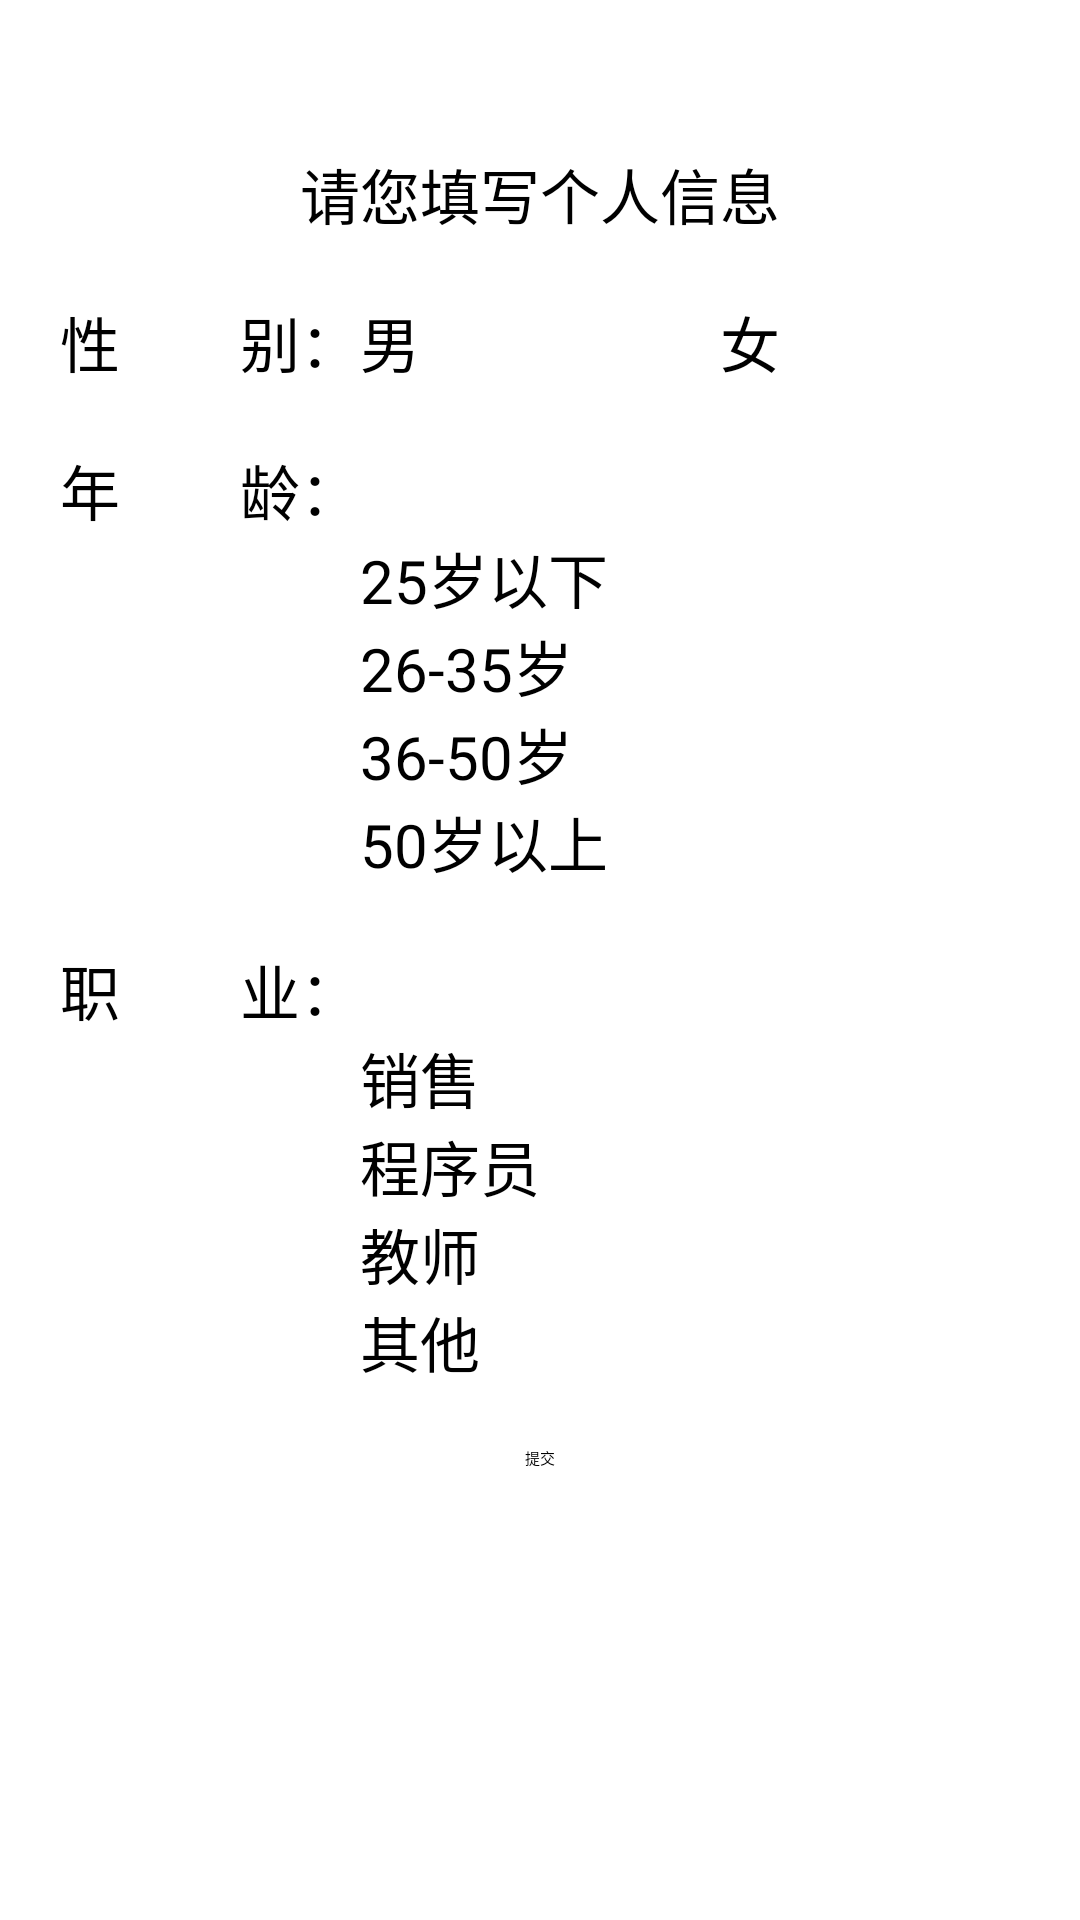

Produce the Android XML layout that renders to this screen, including the resource entries it uses.
<!-- AndroidManifest.xml: application theme Theme.MyApplicationtext1 -->
<!-- res/layout/activity_person.xml -->
<?xml version="1.0" encoding="utf-8"?>
<ScrollView xmlns:android="http://schemas.android.com/apk/res/android"
    xmlns:app="http://schemas.android.com/apk/res-auto"
    xmlns:tools="http://schemas.android.com/tools"
    android:layout_width="match_parent"
    android:layout_height="wrap_content"
    android:background="@drawable/abrowseflower"
    android:orientation="vertical"
    tools:context=".PersonActivity">
    <LinearLayout
        android:layout_width="match_parent"
        android:layout_height="wrap_content"
        android:orientation="vertical">
    <TextView
        android:layout_width="wrap_content"
        android:layout_height="wrap_content"
        android:layout_marginTop="50dp"
        android:text="请您填写个人信息"
        android:textSize="20sp"
        android:layout_gravity="center"
        android:textColor="@color/black"
        />


    
    <RadioGroup
        android:id="@+id/rg_sex"
        android:layout_width="match_parent"
        android:layout_height="wrap_content"
        android:layout_marginTop="20dp"
        android:orientation="horizontal">

        <TextView
            android:layout_width="100dp"
            android:layout_height="wrap_content"
            android:layout_marginLeft="20dp"
            android:text="性        别："
            android:textSize="20sp"
            android:layout_gravity="center"
            android:textColor="@color/black"
            android:layout_marginStart="20dp" />
        <RadioButton
            android:id="@+id/rb_sex1"
            android:layout_width="0dp"
            android:layout_weight="1"
            android:layout_height="wrap_content"
            android:text="男"
            android:textColor="@color/black"
            android:textSize="20sp" />
        
        <RadioButton
            android:id="@+id/rb_sex2"
            android:layout_width="0dp"
            android:layout_weight="1"
            android:layout_height="wrap_content"
            android:text="女"
            android:textColor="@color/black"
            android:textSize="20sp"/>
    </RadioGroup>


    
    <RadioGroup
        android:id="@+id/rg_age"
        android:layout_width="match_parent"
        android:layout_height="wrap_content"
        android:layout_marginTop="20dp"
        android:orientation="vertical">
            <TextView
                android:layout_width="wrap_content"
                android:layout_height="wrap_content"
                android:layout_marginLeft="20dp"
                android:text="年        龄："
                android:textSize="20sp"
                android:textColor="@color/black"
                android:layout_marginStart="20dp" />
            <RadioButton
                android:id="@+id/rb_age1"
                android:layout_width="wrap_content"
                android:layout_height="wrap_content"
                android:text="25岁以下"
                android:textColor="@color/black"
                android:layout_marginLeft="120dp"
                android:textSize="20sp" />
            <RadioButton
                android:id="@+id/rb_age"
                android:layout_width="wrap_content"
                android:layout_height="wrap_content"
                android:text="26-35岁"
                android:textColor="@color/black"
                android:layout_marginLeft="120dp"
                android:textSize="20sp"/>
            <RadioButton
                android:id="@+id/rb_age3"
                android:layout_width="wrap_content"
                android:layout_height="wrap_content"
                android:text="36-50岁"
                android:textColor="@color/black"
                android:layout_marginLeft="120dp"
                android:textSize="20sp" />
            <RadioButton
                android:id="@+id/rb_age4"
                android:layout_width="wrap_content"
                android:layout_height="wrap_content"
                android:text="50岁以上"
                android:textColor="@color/black"
                android:layout_marginLeft="120dp"
                android:textSize="20sp"/>
    </RadioGroup>



    
    <RadioGroup
        android:id="@+id/rg_occupation"
        android:layout_width="match_parent"
        android:layout_height="wrap_content"
        android:layout_marginTop="20dp"
        android:orientation="vertical">

            <TextView
                android:layout_width="wrap_content"
                android:layout_height="wrap_content"
                android:layout_marginLeft="20dp"
                android:text="职        业："
                android:textSize="20sp"
                android:textColor="@color/black"
                android:layout_marginStart="20dp" />
            <RadioButton
                android:id="@+id/rb_occupation1"
                android:layout_width="wrap_content"
                android:layout_height="wrap_content"
                android:text="销售"
                android:textColor="@color/black"
                android:layout_marginLeft="120dp"
                android:textSize="20sp" />
            <RadioButton
                android:id="@+id/rb_occupation2"
                android:layout_width="wrap_content"
                android:layout_height="wrap_content"
                android:text="程序员"
                android:textColor="@color/black"
                android:layout_marginLeft="120dp"
                android:textSize="20sp" />
            <RadioButton
                android:id="@+id/rb_occupation3"
                android:layout_width="wrap_content"
                android:layout_height="wrap_content"
                android:text="教师"
                android:textColor="@color/black"
                android:layout_marginLeft="120dp"
                android:textSize="20sp" />
            <RadioButton
                android:id="@+id/rb_occupation4"
                android:layout_width="wrap_content"
                android:layout_height="wrap_content"
                android:text="其他"
                android:textColor="@color/black"
                android:layout_marginLeft="120dp"
                android:textSize="20sp" />
    </RadioGroup>





    


















































    <Button
            android:id="@+id/btn_commit"
            android:layout_width="wrap_content"
            android:layout_height="wrap_content"
            android:layout_marginTop="20dp"
            android:text="提交"
            android:layout_gravity="center"
            android:background="@drawable/bg_username"
            />


    </LinearLayout>

</ScrollView>
<!-- resources referenced by this layout -->
<resources>
  <color name="black">#FF000000</color>
</resources>
